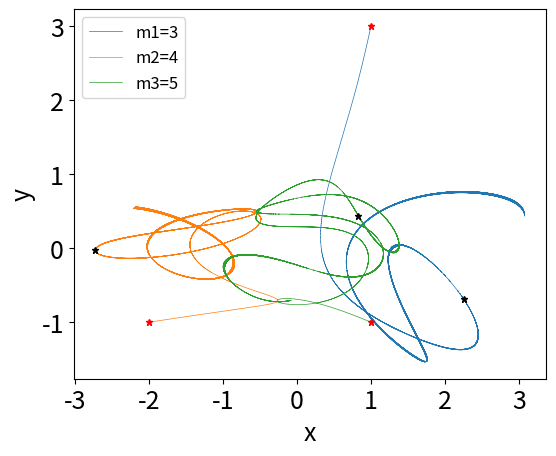

Python code for this plot:
import numpy as np
import matplotlib.pyplot as plt


def gravity(x1, x2, x3, d):
    """The forces exerted on each body. d[0] is the distance between 1&2, d[1] between 1&3, and d[2] between 2&3"""
    ax1 = m2 * (x1 - x2) / d[0] ** 3 + m3 * (x1 - x3) / d[1] ** 3
    ax2 = m1 * (x2 - x1) / d[0] ** 3 + m3 * (x2 - x3) / d[2] ** 3
    ax3 = m1 * (x3 - x1) / d[1] ** 3 + m2 * (x3 - x2) / d[2] ** 3
    return -G * np.array([ax1, ax2, ax3])


def leapfrog(n, tf, xi, yi, vxi, vyi, xii, yii, vxii, vyii):
    t, dt = 0, 2 * tf / n

    xlist, ylist, vx, vy = np.empty([n, 3]), np.empty([n, 3]), np.empty([2, 3]), np.empty([2, 3])

    xlist[0, :], ylist[0, :], vx[0, :], vy[0, :] = xi, yi, vxi, vyi
    xlist[1, :], ylist[1, :], vx[1, :], vy[1, :] = xii, yii, vxii, vyii

    for i in range(n - 2):
        r1 = np.sqrt((xlist[i + 1, 0] - xlist[i + 1, 1]) ** 2 + (ylist[i + 1, 0] - ylist[i + 1, 1]) ** 2)
        r2 = np.sqrt((xlist[i + 1, 0] - xlist[i + 1, 2]) ** 2 + (ylist[i + 1, 0] - ylist[i + 1, 2]) ** 2)
        r3 = np.sqrt((xlist[i + 1, 1] - xlist[i + 1, 2]) ** 2 + (ylist[i + 1, 1] - ylist[i + 1, 2]) ** 2)
        dist = np.array([r1, r2, r3])

        vx[i % 2, :] += gravity(xlist[i + 1, 0], xlist[i + 1, 1], xlist[i + 1, 2], dist) * dt
        xlist[i + 2, :] = xlist[i, :] + vx[(i + 1) % 2, :] * dt
        vy[i % 2, :] += gravity(ylist[i + 1, 0], ylist[i + 1, 1], ylist[i + 1, 2], dist) * dt
        ylist[i + 2, :] = ylist[i, :] + vy[(i + 1) % 2, :] * dt

    return xlist, ylist, vx, vy


G = 4 * np.pi ** 2

if __name__ == "__main__":
    N1 = 100000
    m1 = 3
    m2 = 4
    m3 = 5
    x1i, x2i, x3i, y1i, y2i, y3i = 1, -2, 1, 3, -1, -1
    vx1i, vx2i, vx3i, vy1i, vy2i, vy3i = 0, 0, 0, 0, 0, 0
    tf1 = 1
    step = tf1 * 2 / N1

    xi, yi = np.array([x1i, x2i, x3i]), np.array([y1i, y2i, y3i])
    vxi, vyi = np.array([vx1i, vx2i, vx3i]), np.array([vy1i, vy2i, vy3i])

    r1 = np.sqrt((x1i - x2i) ** 2 + (y1i - y2i) ** 2)
    r2 = np.sqrt((x1i - x3i) ** 2 + (y1i - y3i) ** 2)
    r3 = np.sqrt((x2i - x3i) ** 2 + (y2i - y3i) ** 2)
    dist = np.array([r1, r2, r3])

    rx1 = 0.25 * step * vxi
    ry1 = 0.25 * step * vyi
    kx1 = 0.25 * step * gravity(x1i, x2i, x3i, dist)
    ky1 = 0.25 * step * gravity(y1i, y2i, y3i, dist)

    r1 = np.sqrt((x1i + rx1[0] - x2i - rx1[1]) ** 2 + (y1i + ry1[0] - y2i - ry1[1]) ** 2)
    r2 = np.sqrt((x1i + rx1[0] - x3i - rx1[2]) ** 2 + (y1i + ry1[0] - y3i - ry1[2]) ** 2)
    r3 = np.sqrt((x2i + rx1[1] - x3i - rx1[2]) ** 2 + (y2i + ry1[1] - y3i - ry1[2]) ** 2)
    dist = np.array([r1, r2, r3])

    xii = xi + 0.5 * step * (vxi + kx1)
    yii = yi + 0.5 * step * (vyi + ky1)
    vxii = vxi + 0.5 * step * gravity(x1i + rx1[0], x2i + rx1[1], x3i + rx1[2], dist)
    vyii = vyi + 0.5 * step * gravity(y1i + ry1[0], y2i + ry1[1], y3i + ry1[2], dist)

    px1, py1, vxf1, vyf1 = leapfrog(N1, tf1, xi, yi, vxi, vyi, xii, yii, vxii, vyii)
    xi, xii, yi, yii = px1[-2, :], px1[-1, :], py1[-2, :], py1[-1, :]
    vxi, vxii, vyi, vyii = vxf1[-2, :], vxf1[-1, :], vyf1[-2, :], vyf1[-1, :]
    N2 = 200000
    px2, py2, vxf2, vyf2 = leapfrog(N2, 1, xi, yi, vxi, vyi, xii, yii, vxii, vyii)

    pointsx, pointsy = np.empty([N1 + N2 - 2, 3]), np.empty([N1 + N2 - 2, 3])
    pointsx[:N1 - 2, :], pointsy[:N1 - 2, :] = px1[:-2, :], py1[:-2, :]
    pointsx[N1 - 2:N1 - 2 + N2, :], pointsy[N1 - 2:N1 - 2 + N2, :] = px2, py2

    plt.plot(pointsx[:, 0], pointsy[:, 0], pointsx[:, 1], pointsy[:, 1], pointsx[:, 2], pointsy[:, 2], linewidth=0.5)
    plt.plot(pointsx[0, :], pointsy[0, :], 'r*', pointsx[N1, :], pointsy[N1, :], 'k*', markersize=5)
    plt.ylabel("y", fontsize=18)
    plt.xlabel("x", fontsize=18)
    plt.xticks(fontsize=18)
    plt.yticks(fontsize=18)
    plt.legend(["m1={}".format(m1), "m2={}".format(m2), "m3={}".format(m3)], loc="upper left", fontsize=12)
    plt.gca().set_aspect('equal', adjustable='box')
    plt.show()
